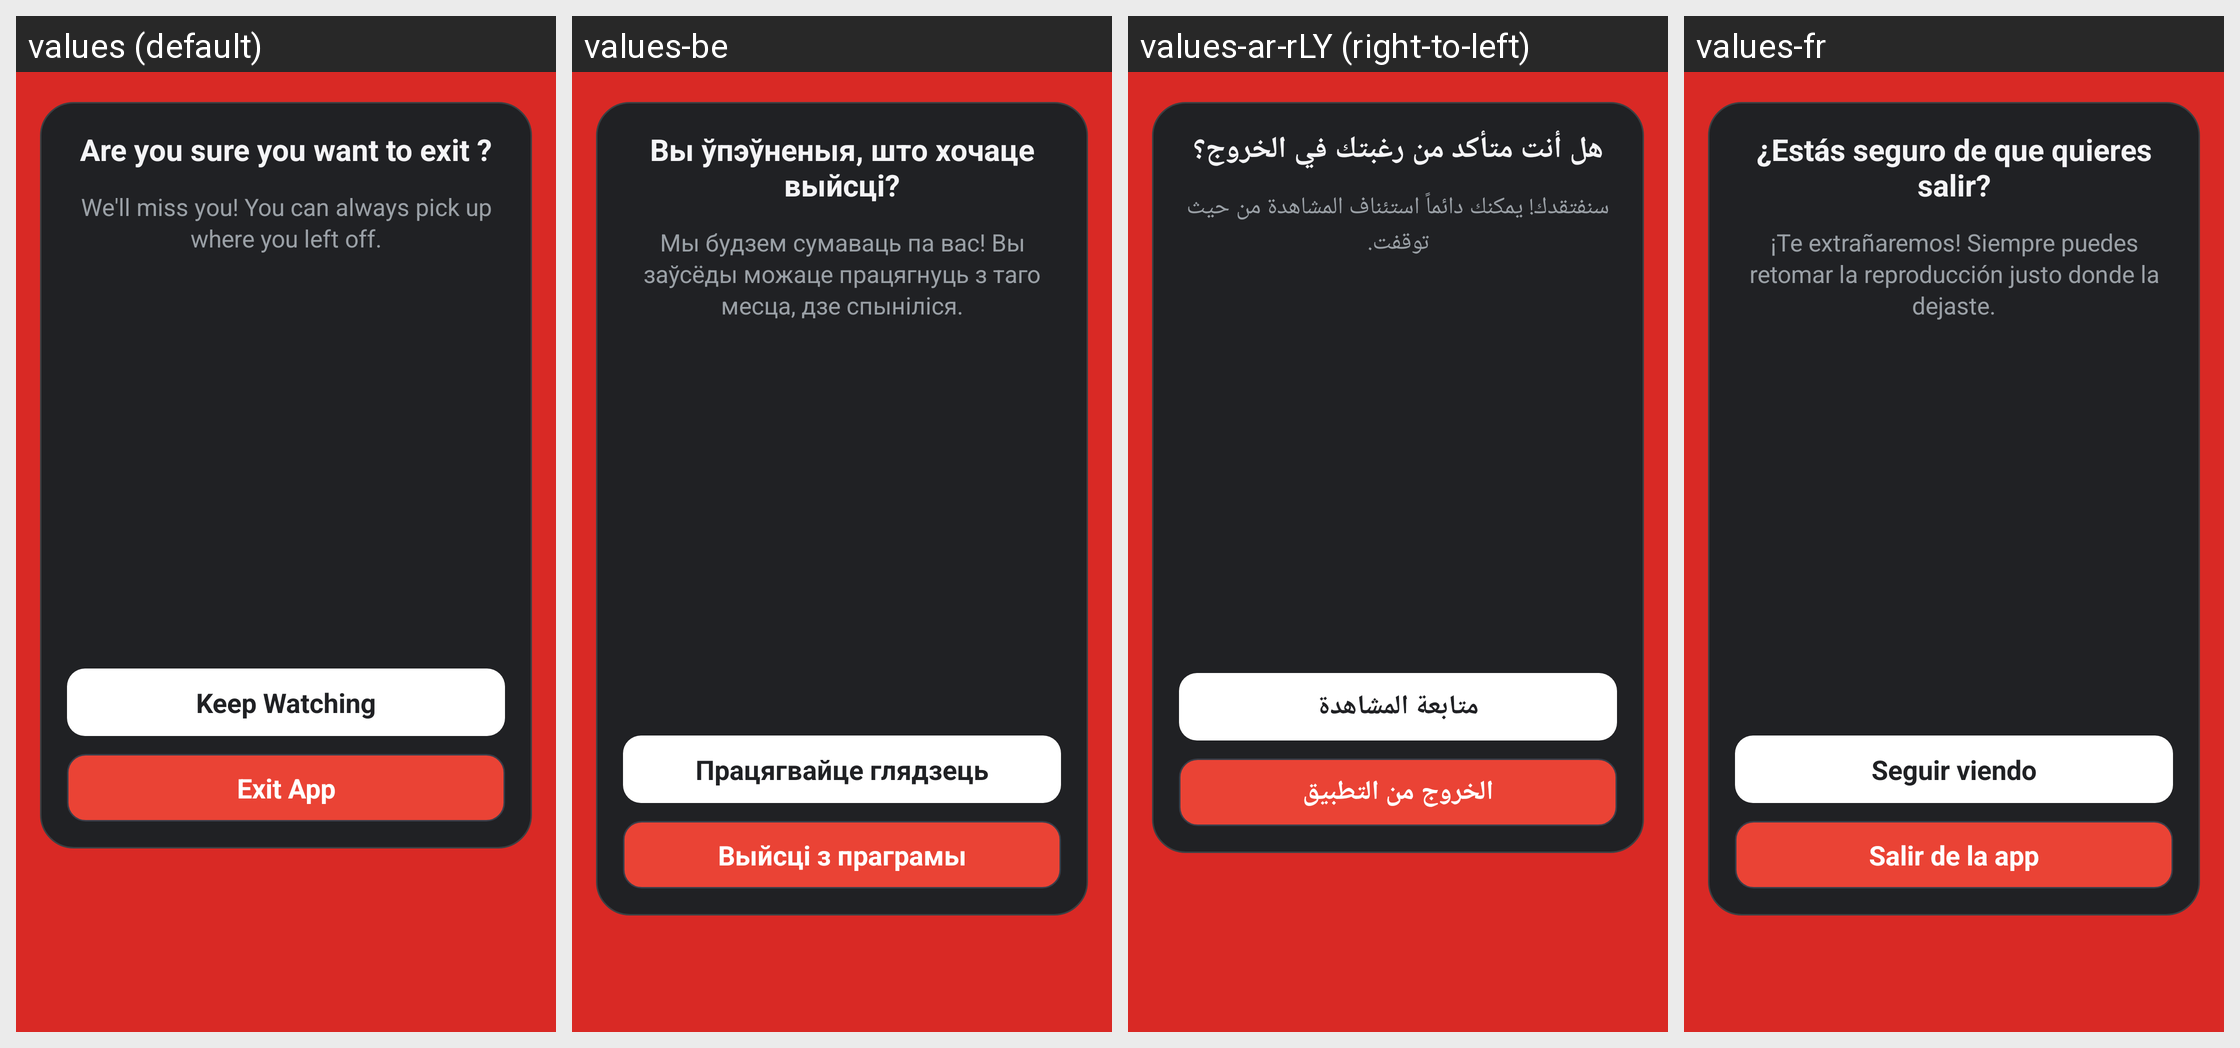

Translations of the strings shown on this Android screen, per locale in the grid:
Android screen res/layout/exit_dialog.xml rendered under 4 locales, left to right: values (default), values-be, values-ar-rLY (right-to-left), values-fr. Device: Nexus 5 (rendered at 1080×1920; each locale shown at half size, 540×960, under a caption strip naming it); theme OpeningTheme.
Other locales in the repository, not shown: values-ace, values-af, values-ar, values-as, values-az, values-bar, values-ber, values-bg, values-bm, values-bn, values-bn-rBD, values-bn-rIN, values-br, values-bs, values-ca, values-ckb, values-cs, values-cy, values-da, values-de, values-dum, values-el, values-en-rGB, values-eo, values-es, values-et, values-eu, values-fa, values-fi, values-fil, values-gl, values-gu, values-he, values-hi, values-hr, values-hu, values-hy, values-ia, values-in, values-is, values-it, values-ja, values-jv, values-ka, values-kab, values-kk, values-kmr, values-kn, values-ko, values-ku, values-la, values-lmo, values-lt, values-lv, values-mk, values-ml, values-mn, values-mr, values-ms, values-my, values-nap, values-nb-rNO, values-ne, values-nl, values-nl-rBE, values-nn, values-nqo, values-oc, values-or, values-pa, values-pa-rPK, values-pl, values-pt, values-pt-rBR, values-pt-rPT, values-ro, values-ru, values-ryu, values-sat, values-sc, values-si, values-sk, values-sl, values-so, values-sq, values-sr, values-sv, values-sw, values-ta, values-te, values-th, values-ti, values-tl, values-tok, values-tr, values-tt, values-tzm, values-uk, values-und, values-ur, values-vi, values-zh-rCN, values-zh-rHK, values-zh-rTW.
Strings drawn on this screen, with the default value and each locale's value (text and hints the layout hard-codes, and strings that could not be matched under every locale, appear in the picture but are not listed):

exit_dialog_title
  values: Are you sure you want to exit ?
  values-be: Вы ўпэўненыя, што хочаце выйсці?
  values-ar-rLY: هل أنت متأكد من رغبتك في الخروج؟  [from values-ar]
  values-fr: ¿Estás seguro de que quieres salir?

exit_dialog_subtitle
  values: We'll miss you! You can always pick up where you left off.
  values-be: Мы будзем сумаваць па вас! Вы заўсёды можаце працягнуць з таго месца, дзе спыніліся.
  values-ar-rLY: سنفتقدك! يمكنك دائماً استئناف المشاهدة من حيث توقفت.  [from values-ar]
  values-fr: ¡Te extrañaremos! Siempre puedes retomar la reproducción justo donde la dejaste.

exit_dialog_keep_watching
  values: Keep Watching
  values-be: Працягвайце глядзець
  values-ar-rLY: متابعة المشاهدة  [from values-ar]
  values-fr: Seguir viendo

exit_dialog_exit_app
  values: Exit App
  values-be: Выйсці з праграмы
  values-ar-rLY: الخروج من التطبيق  [from values-ar]
  values-fr: Salir de la app
